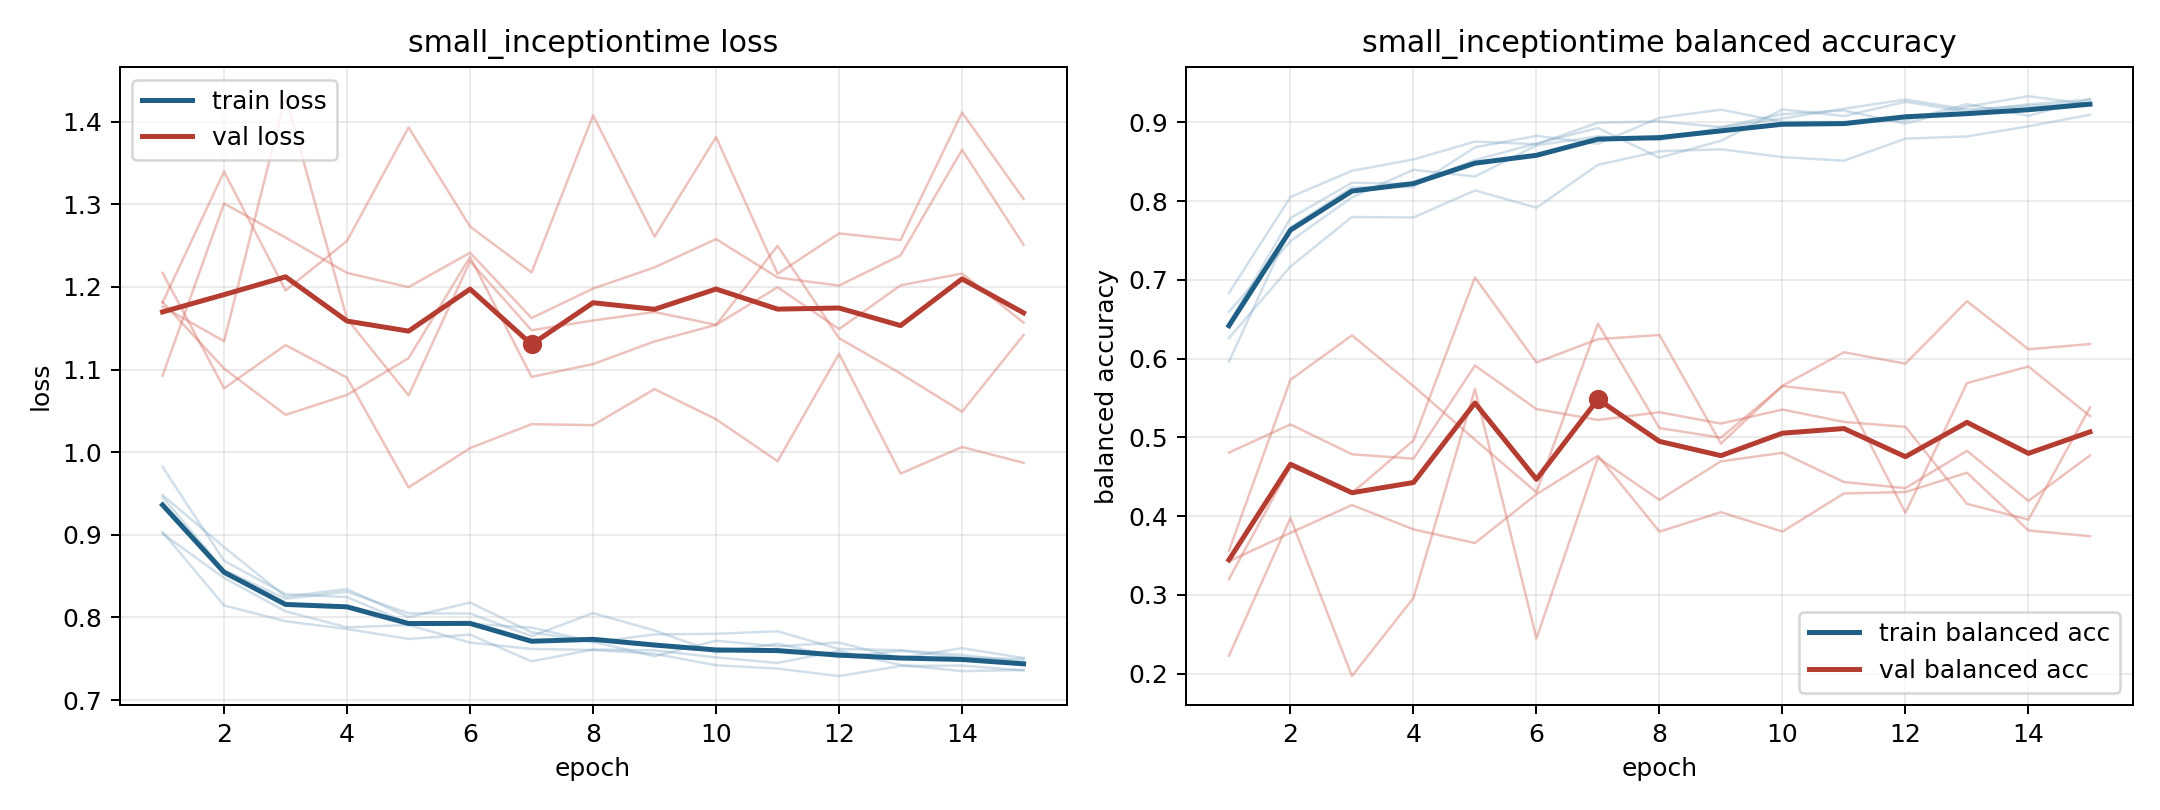

The file beside this chart, header and first rows:
model, fold, epoch, train_loss, train_balanced_accuracy, val_loss, val_balanced_accuracy
small_inceptiontime, 1, 1, 0.9456, 0.6441, 1.182, 0.3561
small_inceptiontime, 1, 2, 0.8573, 0.7783, 1.101, 0.5732
small_inceptiontime, 1, 3, 0.8226, 0.8232, 1.045, 0.6295
small_inceptiontime, 1, 4, 0.8311, 0.8216, 1.069, 0.5651
small_inceptiontime, 1, 5, 0.8049, 0.852, 1.114, 0.497
small_inceptiontime, 1, 6, 0.8047, 0.8731, 1.236, 0.4303
small_inceptiontime, 1, 7, 0.7774, 0.8927, 1.091, 0.6444
small_inceptiontime, 1, 8, 0.8052, 0.8551, 1.107, 0.5118
small_inceptiontime, 1, 9, 0.7843, 0.8765, 1.134, 0.4996
small_inceptiontime, 1, 10, 0.7575, 0.9163, 1.154, 0.5651
small_inceptiontime, 1, 11, 0.7681, 0.9079, 1.25, 0.5563
small_inceptiontime, 1, 12, 0.7519, 0.926, 1.138, 0.4042
small_inceptiontime, 1, 13, 0.7596, 0.9135, 1.095, 0.5689
small_inceptiontime, 1, 14, 0.7515, 0.9227, 1.049, 0.59
small_inceptiontime, 1, 15, 0.7496, 0.9289, 1.142, 0.527
small_inceptiontime, 2, 1, 0.9013, 0.6594, 1.092, 0.4807
small_inceptiontime, 2, 2, 0.8479, 0.7491, 1.301, 0.5165
small_inceptiontime, 2, 3, 0.8074, 0.8047, 1.26, 0.4786
small_inceptiontime, 2, 4, 0.7881, 0.8397, 1.217, 0.473
small_inceptiontime, 2, 5, 0.7909, 0.8312, 1.2, 0.5912
small_inceptiontime, 2, 6, 0.7696, 0.8707, 1.241, 0.5359
small_inceptiontime, 2, 7, 0.7619, 0.882, 1.162, 0.5221
small_inceptiontime, 2, 8, 0.7606, 0.8775, 1.198, 0.532
small_inceptiontime, 2, 9, 0.756, 0.8933, 1.224, 0.5175
small_inceptiontime, 2, 10, 0.7421, 0.9048, 1.258, 0.5353
small_inceptiontime, 2, 11, 0.7381, 0.9172, 1.211, 0.5196
small_inceptiontime, 2, 12, 0.729, 0.9288, 1.202, 0.5134
small_inceptiontime, 2, 13, 0.7413, 0.9163, 1.238, 0.4157
small_inceptiontime, 2, 14, 0.7417, 0.9207, 1.366, 0.3956
small_inceptiontime, 2, 15, 0.7359, 0.9245, 1.251, 0.5378
small_inceptiontime, 3, 1, 0.948, 0.6261, 1.217, 0.3202
small_inceptiontime, 3, 2, 0.8851, 0.7169, 1.077, 0.4634
small_inceptiontime, 3, 3, 0.8252, 0.7798, 1.13, 0.4295
small_inceptiontime, 3, 4, 0.8343, 0.7792, 1.09, 0.4961
small_inceptiontime, 3, 5, 0.8003, 0.8135, 0.9574, 0.703
small_inceptiontime, 3, 6, 0.8181, 0.7915, 1.005, 0.5951
small_inceptiontime, 3, 7, 0.7821, 0.846, 1.034, 0.6247
small_inceptiontime, 3, 8, 0.77, 0.8632, 1.033, 0.63
small_inceptiontime, 3, 9, 0.7794, 0.8657, 1.076, 0.4922
small_inceptiontime, 3, 10, 0.7802, 0.8558, 1.04, 0.5655
small_inceptiontime, 3, 11, 0.7833, 0.8512, 0.989, 0.608
small_inceptiontime, 3, 12, 0.7618, 0.8793, 1.119, 0.5936
small_inceptiontime, 3, 13, 0.7604, 0.882, 0.9741, 0.6729
small_inceptiontime, 3, 14, 0.7547, 0.8949, 1.006, 0.6119
small_inceptiontime, 3, 15, 0.7463, 0.9095, 0.9871, 0.6185
small_inceptiontime, 4, 1, 0.9034, 0.6832, 1.181, 0.3428
small_inceptiontime, 4, 2, 0.8146, 0.805, 1.339, 0.3788
small_inceptiontime, 4, 3, 0.7954, 0.8384, 1.196, 0.4142
small_inceptiontime, 4, 4, 0.786, 0.8528, 1.256, 0.3832
small_inceptiontime, 4, 5, 0.774, 0.8755, 1.393, 0.3659
small_inceptiontime, 4, 6, 0.7792, 0.8721, 1.273, 0.4279
small_inceptiontime, 4, 7, 0.7469, 0.8995, 1.217, 0.4765
small_inceptiontime, 4, 8, 0.7612, 0.9011, 1.407, 0.3804
small_inceptiontime, 4, 9, 0.7602, 0.8939, 1.261, 0.4051
small_inceptiontime, 4, 10, 0.7516, 0.9102, 1.381, 0.3805
small_inceptiontime, 4, 11, 0.7449, 0.9149, 1.216, 0.4288
small_inceptiontime, 4, 12, 0.7596, 0.8982, 1.265, 0.4307
small_inceptiontime, 4, 13, 0.7424, 0.9197, 1.257, 0.4551
small_inceptiontime, 4, 14, 0.7351, 0.9331, 1.411, 0.3819
small_inceptiontime, 4, 15, 0.7365, 0.9226, 1.306, 0.3746
... 15 more rows
